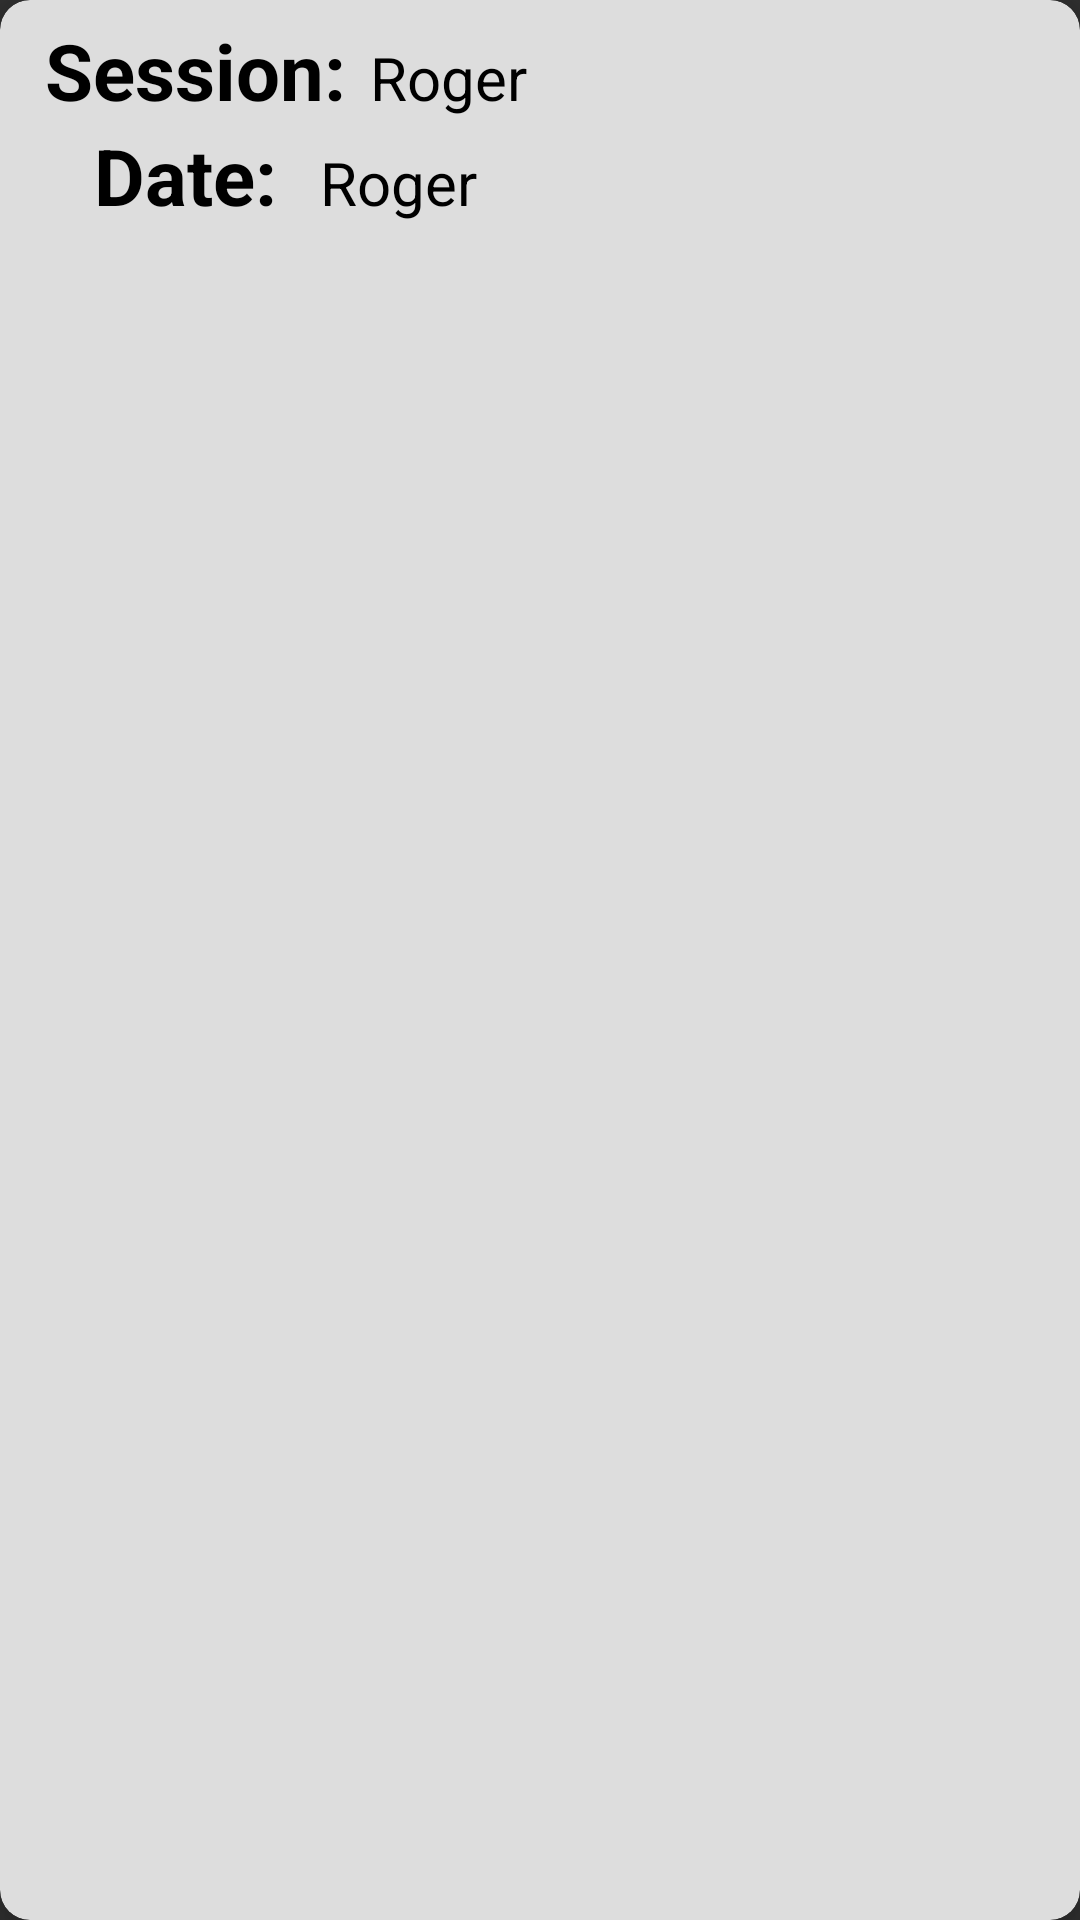

Android layout source for this screen:
<!-- AndroidManifest.xml: application theme Theme.AppCompat.NoActionBar -->
<!-- res/layout/item.xml -->
<?xml version="1.0" encoding="utf-8"?>
<androidx.cardview.widget.CardView xmlns:android="http://schemas.android.com/apk/res/android"
    android:layout_width="match_parent"
    android:layout_height="wrap_content"
    xmlns:app="http://schemas.android.com/apk/res-auto"
    app:cardElevation="8dp"
    app:cardCornerRadius="10dp"
    android:backgroundTint="#DDDDDD"
    android:layout_margin="15dp">

    <LinearLayout
        android:layout_width="wrap_content"
        android:layout_height="wrap_content"
        android:layout_marginVertical="6dp"
        android:layout_marginStart="15dp"
        android:orientation="vertical">

        <LinearLayout
            android:layout_width="wrap_content"
            android:layout_height="wrap_content"
            android:layout_gravity="center"
            android:orientation="horizontal">

            <TextView
                android:layout_width="wrap_content"
                android:layout_height="wrap_content"
                android:text="Session:"
                android:textColor="@color/black"
                android:textSize="26sp"
                android:textStyle="bold"/>

            <TextView
                android:id="@+id/sessionId"
                android:layout_width="wrap_content"
                android:layout_height="wrap_content"
                android:layout_marginStart="8dp"
                android:text="Roger"
                android:textColor="@color/black"
                android:textSize="20sp"/>

        </LinearLayout>

        <LinearLayout
            android:layout_width="wrap_content"
            android:layout_height="wrap_content"

            android:layout_gravity="center"
            android:orientation="horizontal">

            <TextView
                android:layout_width="wrap_content"
                android:layout_height="wrap_content"
                android:text="Date: "
                android:textColor="@color/black"
                android:textSize="26sp"
                android:textStyle="bold" />

            <TextView
                android:id="@+id/dateId"
                android:layout_width="wrap_content"
                android:layout_height="wrap_content"
                android:layout_marginStart="8dp"
                android:text="Roger"
                android:textColor="@color/black"
                android:textSize="20sp"/>

        </LinearLayout>

    </LinearLayout>



</androidx.cardview.widget.CardView>
<!-- resources referenced by this layout -->
<resources>
  <color name="black">#FF000000</color>
</resources>
